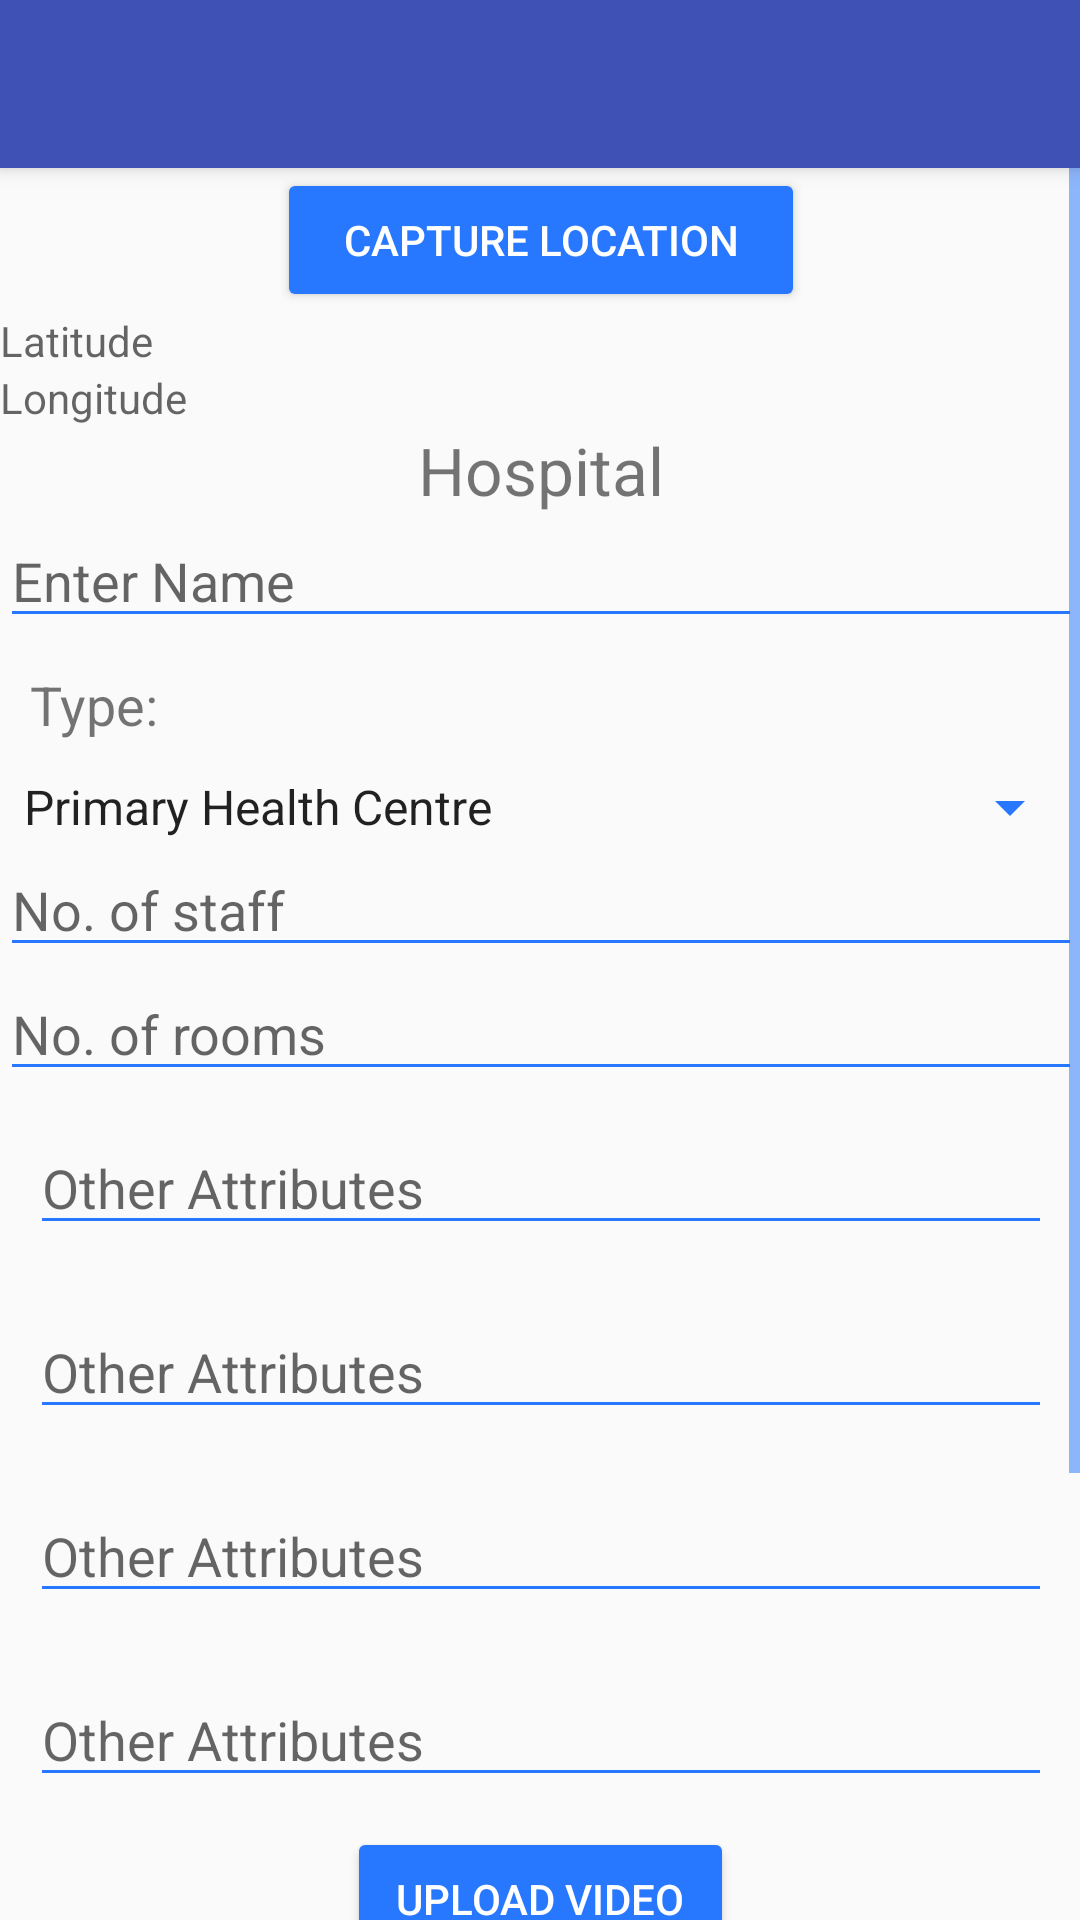

Produce the Android XML layout that renders to this screen, including the resource entries it uses.
<!-- AndroidManifest.xml: application theme AppTheme.NoActionBar -->
<!-- res/layout/activity_medical.xml -->
<?xml version="1.0" encoding="utf-8"?>
<LinearLayout xmlns:android="http://schemas.android.com/apk/res/android"
    xmlns:tools="http://schemas.android.com/tools"
    xmlns:app="http://schemas.android.com/apk/res-auto"
    android:orientation="vertical"
    android:layout_width="match_parent"
    android:layout_height="match_parent"
    android:weightSum="1">
    <android.support.v7.widget.Toolbar
        android:id="@+id/my_toolbar"
        android:layout_width="match_parent"
        android:layout_height="?attr/actionBarSize"
        android:background="?attr/colorPrimary"
        android:elevation="4dp"
        android:theme="@style/ThemeOverlay.AppCompat.ActionBar"
        app:popupTheme="@style/ThemeOverlay.AppCompat.Light"/>
<ScrollView xmlns:android="http://schemas.android.com/apk/res/android"
    xmlns:tools="http://schemas.android.com/tools"
    android:layout_width="match_parent"
    android:layout_height="match_parent"
    android:paddingBottom="@dimen/activity_vertical_margin"
    android:paddingLeft="@dimen/activity_horizontal_margin"
    android:paddingRight="@dimen/activity_horizontal_margin"
    android:paddingTop="@dimen/activity_vertical_margin"
    tools:context="net.simplifiedcoding.firebaseauthdemo.ProfileActivity">


    <LinearLayout
        android:layout_width="match_parent"
        android:layout_height="match_parent"
        android:orientation="vertical"
        android:weightSum="1"
        android:layout_alignParentTop="true"
        android:layout_alignParentLeft="true"
        android:layout_alignParentStart="true">


        <Button
            android:text="capture location"
            android:layout_width="176dp"
            android:layout_height="wrap_content"
            android:id="@+id/getlocation"
            android:textColor="#ffffff"
            android:layout_gravity="center_vertical|center_horizontal" />

        <TextView
            android:hint="Latitude"
            android:layout_width="166dp"
            android:layout_height="wrap_content"
            android:id="@+id/textview" />

        <TextView
            android:hint="Longitude"
            android:layout_width="match_parent"
            android:layout_height="wrap_content"
            android:id="@+id/textView9" />

        <TextView
            android:text="Hospital"
            android:layout_width="match_parent"
            android:layout_height="wrap_content"
            android:id="@+id/type"
            android:textSize="22sp"
            android:textAlignment="center"
            android:fontFamily="Roboto-Regular" />

        <EditText
            android:id="@+id/editTextName"
            android:layout_width="match_parent"
            android:layout_height="wrap_content"
            android:hint="Enter Name" />

        <TextView
            android:id="@+id/typehospiatl"
            android:layout_width="match_parent"
            android:layout_height="wrap_content"
            android:layout_gravity="center_horizontal"
            android:text="Type:"
            android:textSize="18sp"
            android:layout_margin="10dp"/>


        <Spinner
            android:layout_width="match_parent"
            android:layout_height="wrap_content"
            android:id="@+id/typehospitalspinner"
            android:prompt="@string/Type"
            android:entries="@array/TypeHospitals"/>


        <EditText
            android:id="@+id/noofstaff"
            android:layout_width="match_parent"
            android:layout_height="wrap_content"
            android:hint="No. of staff" />
        <EditText
            android:id="@+id/noofrooms"
            android:layout_width="match_parent"
            android:layout_height="wrap_content"
            android:hint="No. of rooms" />


        <EditText
            android:layout_width="match_parent"
            android:layout_height="wrap_content"
            android:inputType="textPersonName"
            android:ems="10"
            android:id="@+id/otherattributes1"
            android:hint="Other Attributes"
            android:layout_margin="10dp"/>

        <EditText
            android:layout_width="match_parent"
            android:layout_height="wrap_content"
            android:inputType="textPersonName"
            android:ems="10"
            android:id="@+id/otherattributes2"
            android:hint="Other Attributes"
            android:layout_margin="10dp"/>
        <EditText
            android:layout_width="match_parent"
            android:layout_height="wrap_content"
            android:inputType="textPersonName"
            android:ems="10"
            android:id="@+id/otherattributes3"
            android:hint="Other Attributes"
            android:layout_margin="10dp"/>
        <EditText
            android:layout_width="match_parent"
            android:layout_height="wrap_content"
            android:inputType="textPersonName"
            android:ems="10"
            android:id="@+id/otherattributes4"
            android:hint="Other Attributes"
            android:layout_margin="10dp"/>

        <Button
            android:text="upload Video"
            android:layout_width="129dp"
            android:layout_height="wrap_content"
            android:id="@+id/uploadbutton"
            android:textColor="#ffffff"
            android:layout_gravity="center_vertical|center_horizontal" />


        <Button
            android:id="@+id/buttonSave"
            android:layout_width="215dp"
            android:layout_height="wrap_content"
            android:text="Save Information"
            android:layout_margin="10dp"
            android:textColor="#ffffff"
            android:layout_gravity="center_vertical|center_horizontal" />

        <Button
            android:id="@+id/buttonLogout"
            android:layout_width="wrap_content"
            android:layout_height="38dp"
            android:layout_gravity="center_horizontal"
            android:text="Logout"
            android:layout_margin="10dp"
            android:textColor="#ffffff" />

        <TextView
            android:text="TextView"
            android:layout_width="match_parent"
            android:layout_height="wrap_content"
            android:visibility="invisible"
            android:id="@+id/switchStatus" />

        <TextView
            android:text="TextView"
            android:layout_width="match_parent"
            android:layout_height="wrap_content"
            android:visibility="invisible"
            android:id="@+id/switchStatus1" />

        <TextView
            android:text="TextView"
            android:layout_width="match_parent"
            android:layout_height="wrap_content"
            android:id="@+id/switchStatus2"
            android:visibility="invisible"/>

    </LinearLayout>

</ScrollView>
</LinearLayout>
<!-- resources referenced by this layout -->
<resources>
  <string-array name="TypeHospitals">
          <item>Primary Health Centre</item>
          <item>Community Health Centre</item>
          <item>Dispensary</item>
          <item>Hospital</item>
          <item>Others</item>
      </string-array>
  <string name="Type">Type</string>
  <style name="AppTheme.NoActionBar">
          <item name="windowActionBar">false</item>
          <item name="windowNoTitle">true</item>
      </style>
</resources>
